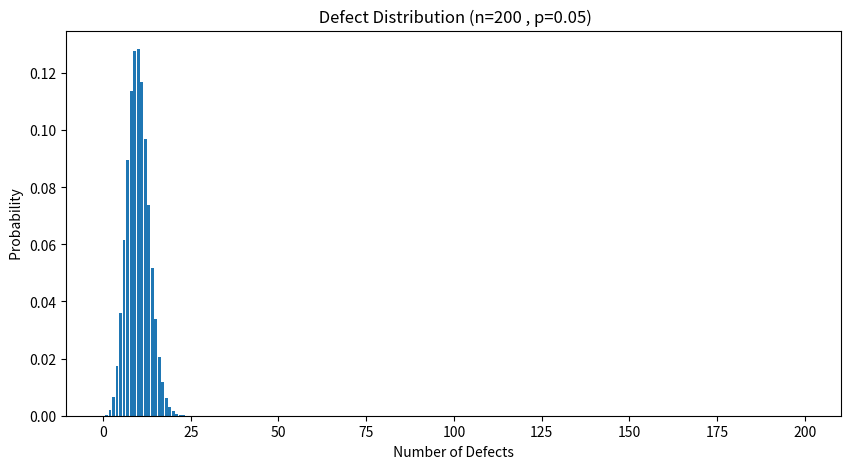

Source code (Python):
import numpy as np
import matplotlib . pyplot as plt
from scipy.stats import binom
from scipy.optimize import minimize_scalar
def calculate_quality_costs (n , p , cost_test , cost_fail ) :
    """
    Returns :
    tuple : ( expected_defects , cheaper_strategy_name , savings )
    """
    # Calculate Expected Defects
    expected_defects = n*p
    # Calculate Costs
    cost_inspect = n*cost_test
    cost_ship = expected_defects*cost_fail

    strategy = "ship" if cost_ship<cost_inspect else "inspect"
    
    savings = abs(cost_ship-cost_inspect)
    return expected_defects , strategy , savings
def plot_defect_distribution (n , p ) :
    """
    Generates a bar chart of the PMF.
    """
    # Create x- axis values ( number of defects )
    k_values = np.arange (0 , n + 1)
    # Calculate PMF values
    pmf_values = binom.pmf(k_values, n, p)
    # Plotting code
    plt . figure ( figsize =(10 , 5) )
    plt.bar(k_values, pmf_values)
    plt . title ( f" Defect Distribution (n={n} , p={p})")
    plt . xlabel (" Number of Defects ")
    plt . ylabel (" Probability ")
    plt . show ()
# Main execution block for testing
if __name__ == "__main__":
    n , p = 200 , 0.05
    cost_test , cost_fail = 2.0 , 50.0
    ed , strat , sav = calculate_quality_costs (n , p , cost_test , cost_fail )
    print ( f" Expected Defects : {ed :.2f} , Strategy : { strat } , Savings : {sav :.2f}")
    plot_defect_distribution (n , p )
